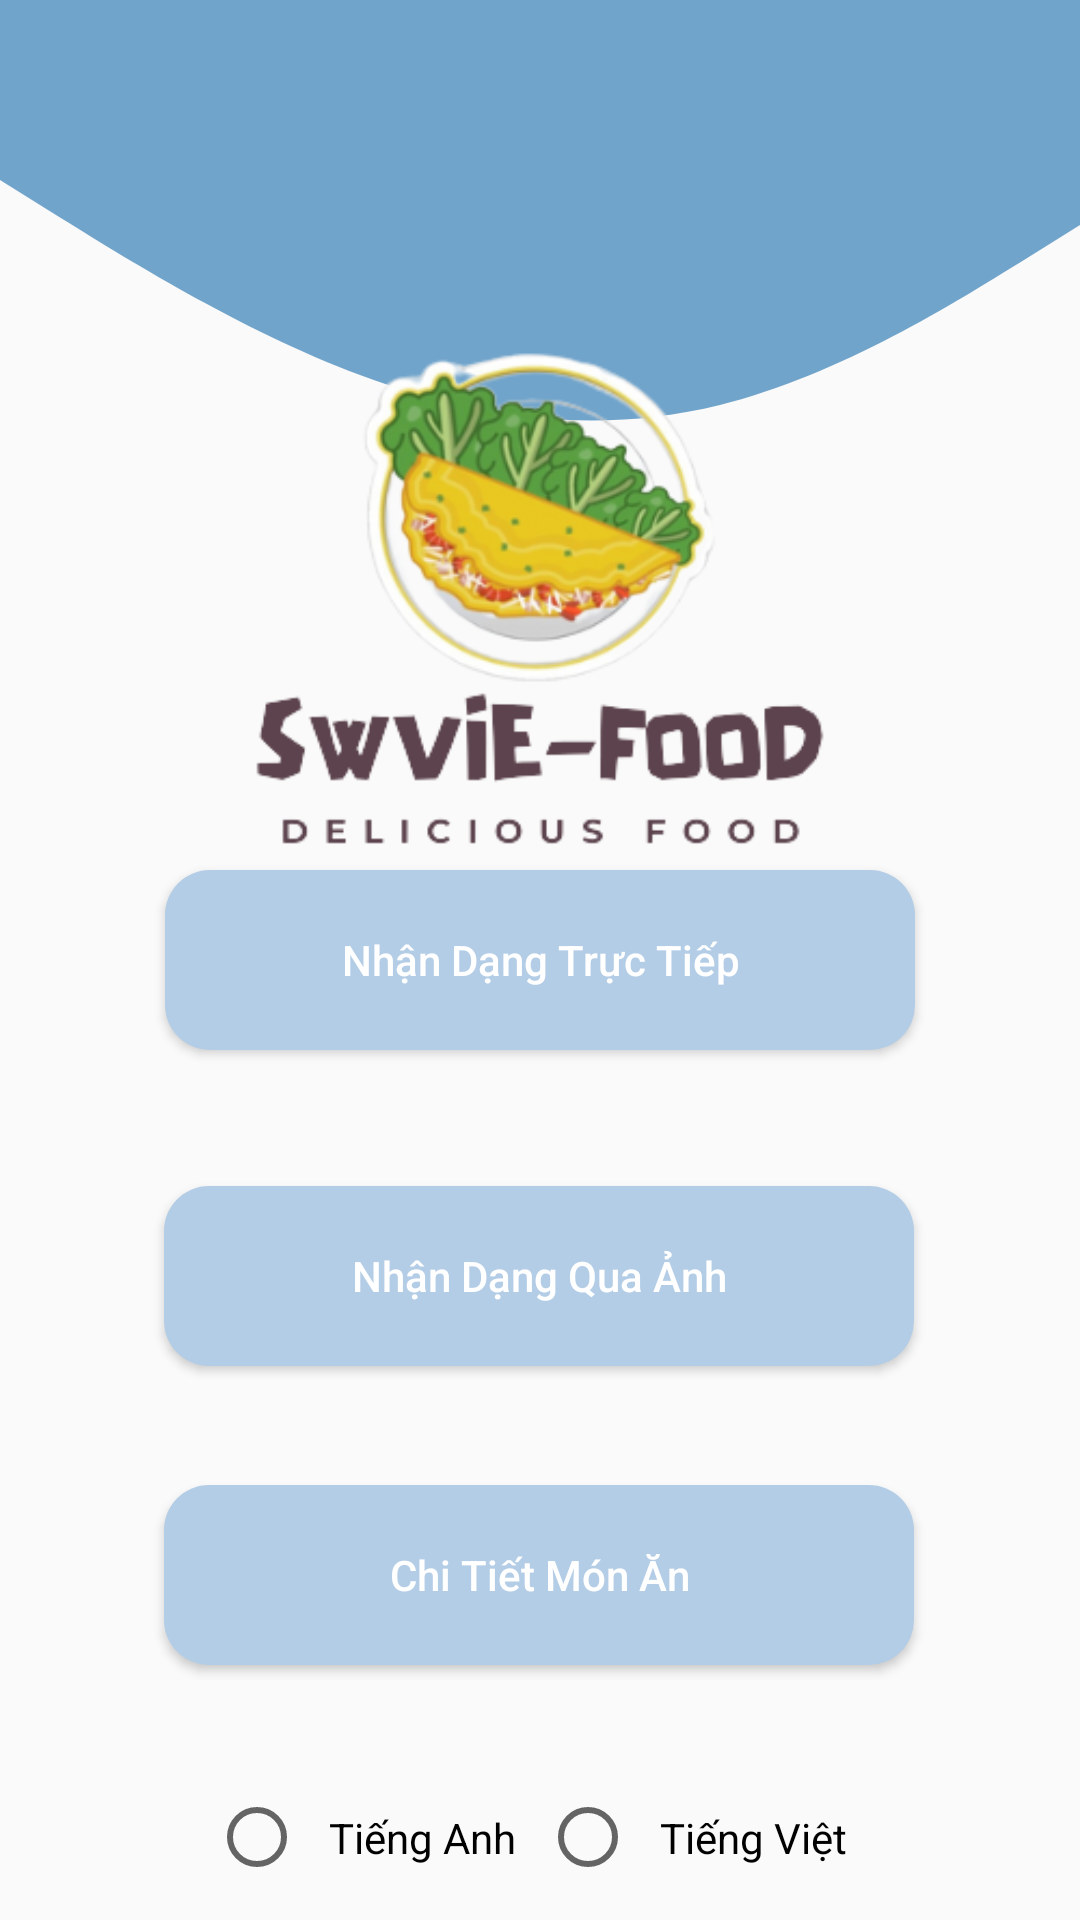

This screen was rendered from an Android layout file. Write that file and the resources it references.
<!-- AndroidManifest.xml: application theme AppTheme.ObjectDetection -->
<!-- res/layout/activity_main2.xml -->
<?xml version="1.0" encoding="utf-8"?>
<androidx.constraintlayout.widget.ConstraintLayout xmlns:android="http://schemas.android.com/apk/res/android"
    xmlns:app="http://schemas.android.com/apk/res-auto"
    xmlns:tools="http://schemas.android.com/tools"
    android:layout_width="match_parent"
    android:layout_height="match_parent"
    tools:context="com.food.lite.nckh.detection.MainActivity2">

    <View
        android:id="@+id/viewWave"
        android:layout_width="match_parent"
        android:layout_height="150dp"
        android:background="@drawable/ic_wave"
        app:layout_constraintTop_toTopOf="parent"></View>

    <View
        android:id="@+id/background2"
        android:layout_width="match_parent"
        android:layout_height="350dp"
        android:layout_marginTop="15dp"
        android:background="@drawable/logo1"
        app:layout_constraintTop_toTopOf="@+id/viewWave"
        tools:layout_editor_absoluteX="-16dp"></View>

    <Button
        android:id="@+id/cameraButton"
        android:layout_width="250dp"
        android:layout_height="60dp"
        android:layout_marginStart="8dp"
        android:layout_marginLeft="8dp"
        android:layout_marginTop="8dp"
        android:layout_marginEnd="8dp"
        android:layout_marginRight="8dp"
        android:layout_marginBottom="8dp"
        android:background="@drawable/custom_button"
        android:text="@string/live_detection"
        android:textAllCaps="false"
        android:textColor="@color/colorWhite"
        app:layout_constraintBottom_toBottomOf="parent"
        app:layout_constraintEnd_toEndOf="parent"
        app:layout_constraintStart_toStartOf="parent"
        app:layout_constraintTop_toTopOf="parent" />
    

    <Button
        android:id="@+id/buttonDetect"
        android:layout_width="250dp"
        android:layout_height="60dp"
        android:layout_marginStart="8dp"
        android:layout_marginEnd="8dp"
        android:layout_marginBottom="8dp"
        android:background="@drawable/custom_button"
        android:shadowRadius="5"
        android:text="@string/galarrey_detection"
        android:textAllCaps="false"
        android:textColor="@color/colorWhite"
        app:layout_constraintBottom_toBottomOf="parent"
        app:layout_constraintEnd_toEndOf="parent"
        app:layout_constraintHorizontal_bias="0.498"
        app:layout_constraintStart_toStartOf="parent"
        app:layout_constraintTop_toBottomOf="@+id/cameraButton"
        app:layout_constraintVertical_bias="0.204" />

    <Button
        android:id="@+id/buttonListView"
        android:layout_width="250dp"
        android:layout_height="60dp"
        android:layout_marginStart="8dp"
        android:layout_marginEnd="8dp"
        android:layout_marginBottom="8dp"
        android:background="@drawable/custom_button"
        android:text="@string/detailfood"
        android:textAllCaps="false"
        android:textColor="@color/colorWhite"
        app:layout_constraintBottom_toBottomOf="parent"
        app:layout_constraintEnd_toEndOf="parent"
        app:layout_constraintHorizontal_bias="0.496"
        app:layout_constraintStart_toStartOf="parent"
        app:layout_constraintTop_toBottomOf="@+id/buttonDetect"
        app:layout_constraintVertical_bias="0.339" />

    <RadioGroup
        android:id="@+id/rg_language"
        android:layout_width="wrap_content"
        android:layout_height="wrap_content"
        android:layout_marginTop="40dp"
        android:orientation="horizontal"
        app:layout_constraintEnd_toEndOf="parent"
        app:layout_constraintStart_toStartOf="parent"
        app:layout_constraintTop_toBottomOf="@+id/buttonListView">

        <RadioButton
            android:id="@+id/radioEng"
            android:layout_width="wrap_content"
            android:layout_height="wrap_content"
            android:padding="8dp"
            android:text="@string/english"
            app:layout_constraintStart_toStartOf="parent" />

        <RadioButton
            android:id="@+id/radioVN"
            android:layout_width="wrap_content"
            android:layout_height="wrap_content"
            android:padding="8dp"
            android:text="@string/vietnam"
            app:layout_constraintStart_toStartOf="parent" />
    </RadioGroup>

    

</androidx.constraintlayout.widget.ConstraintLayout>
<!-- resources referenced by this layout -->
<resources>
  <color name="colorWhite">#FFFFFF</color>
  <!-- drawable custom_button (drawable) -->
  <?xml version="1.0" encoding="utf-8"?>
  <shape xmlns:android="http://schemas.android.com/apk/res/android" android:shape="rectangle">
      <solid android:color="#B4CDE6"></solid>
      <corners android:radius="15dp"/>
  </shape>
  <!-- drawable ic_wave (drawable) -->
  <vector xmlns:android="http://schemas.android.com/apk/res/android"
      android:width="1440dp"
      android:height="320dp"
      android:viewportWidth="1440"
      android:viewportHeight="320">
      <path
          android:pathData="M0,128L80,154.7C160,181 320,235 480,266.7C640,299 800,309 960,288C1120,267 1280,213 1360,186.7L1440,160L1440,0L1360,0C1280,0 1120,0 960,0C800,0 640,0 480,0C320,0 160,0 80,0L0,0Z"
          android:fillColor="@color/colorCardView"
          android:fillAlpha="0.8"/>
  </vector>
  <!-- drawable logo1: png bitmap (drawable, 71568 bytes) -->
  <string name="detailfood">Chi Tiết Món Ăn</string>
  <string name="english">Tiếng Anh</string>
  <string name="galarrey_detection">Nhận Dạng Qua Ảnh</string>
  <string name="live_detection">Nhận Dạng Trực Tiếp</string>
  <string name="vietnam">Tiếng Việt</string>
  <style name="AppTheme.ObjectDetection" parent="Theme.AppCompat.Light.NoActionBar">
          
          <item name="colorPrimary">@color/tfe_color_primary</item>
          <item name="colorPrimaryDark">@color/tfe_color_primary_dark</item>
          <item name="colorAccent">@color/tfe_color_accent</item>
      </style>
  <color name="colorCardView">#4F8FC0</color>
  <color name="tfe_color_primary">#26648E</color>
  <color name="tfe_color_primary_dark">#26648E</color>
  <color name="tfe_color_accent">#AEBDCA</color>
</resources>
